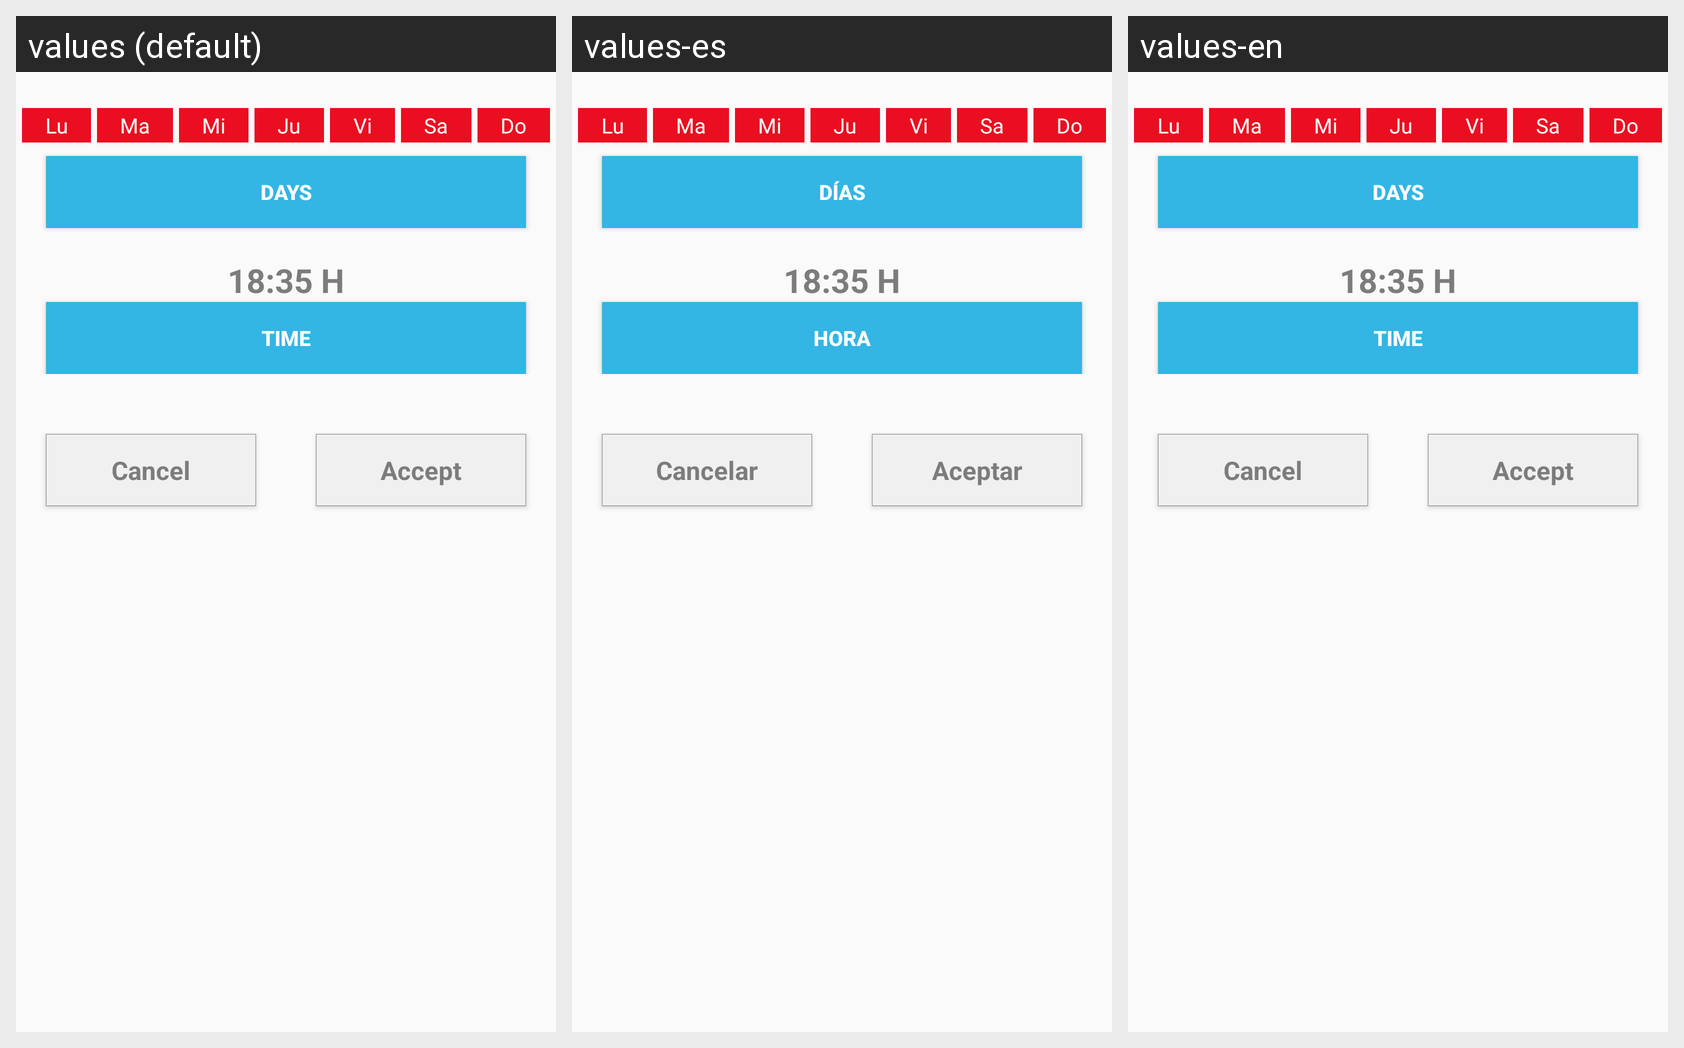

The same Android screen rendered under several of its app's locales, left to right. List the strings drawn on it with the default value and each locale's translation.
Android screen res/layout/recordatorio.xml rendered under 3 locales, left to right: values (default), values-es, values-en. Device: Nexus 5 (rendered at 1080×1920; each locale shown at half size, 540×960, under a caption strip naming it); theme AppTheme.
Strings drawn on this screen, with the default value and each locale's value (text and hints the layout hard-codes, and strings that could not be matched under every locale, appear in the picture but are not listed):

dias
  values: Days
  values-es: días
  values-en: Days

hora
  values: Time
  values-es: Hora
  values-en: time

cancelar
  values: Cancel
  values-es: Cancelar
  values-en: Cancel

aceptar
  values: Accept
  values-es: Aceptar
  values-en: Accept
